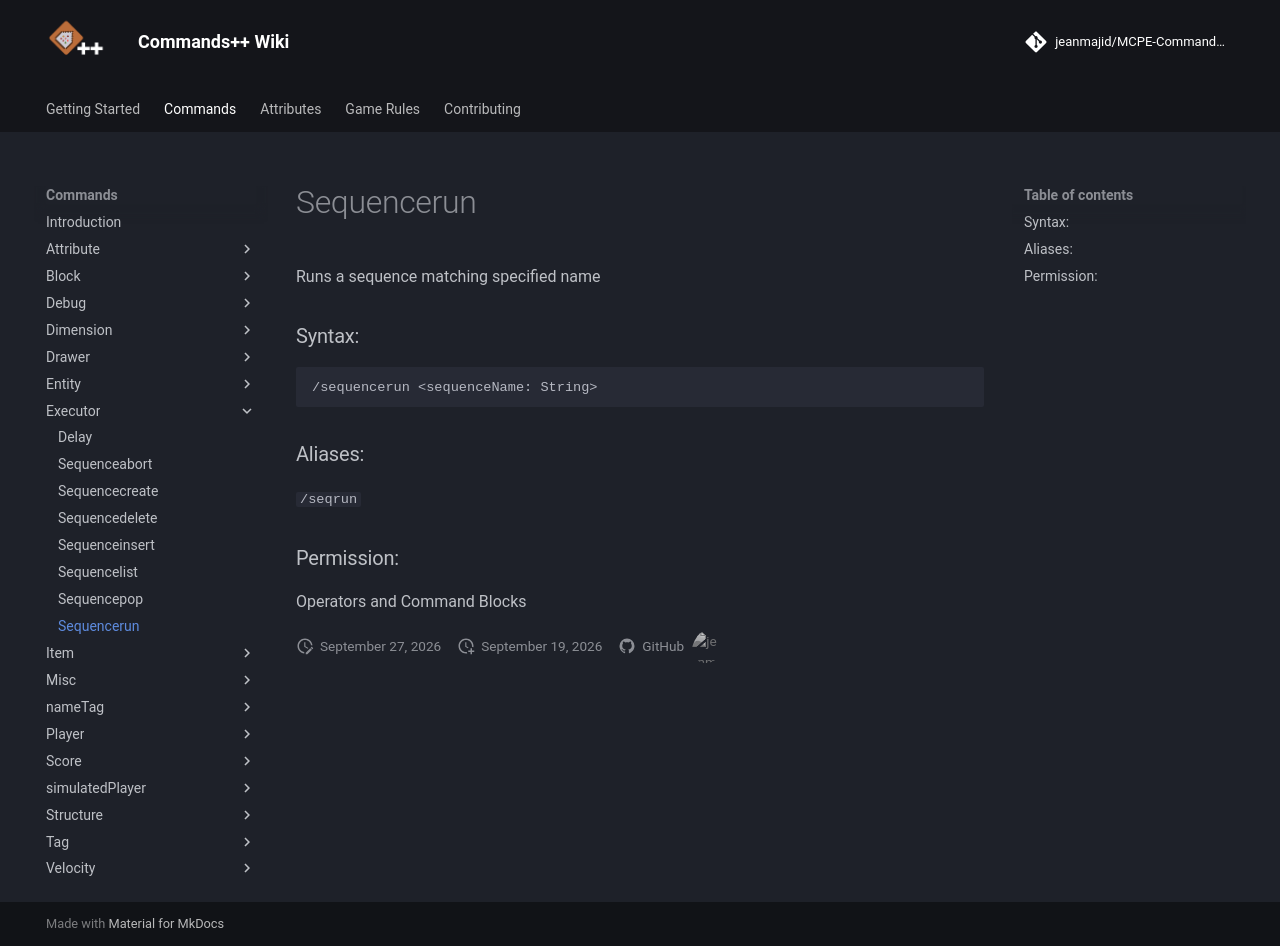

repository: jeanmajid/MCPE-Commands-plus-plus · page: commands/executor/sequencerun/index.html · generator: mkdocs

<!-- AUTO GENERATED DO NOT TOUCH ANYTHING UNDERNEATH -->

Runs a sequence matching specified name

### Syntax:

```
/sequencerun <sequenceName: String>
```

### Aliases:

`/seqrun`

### Permission:

Operators and Command Blocks

<!-- AUTO GENERATED DO NOT TOUCH ANYTHING ABOVE -->
